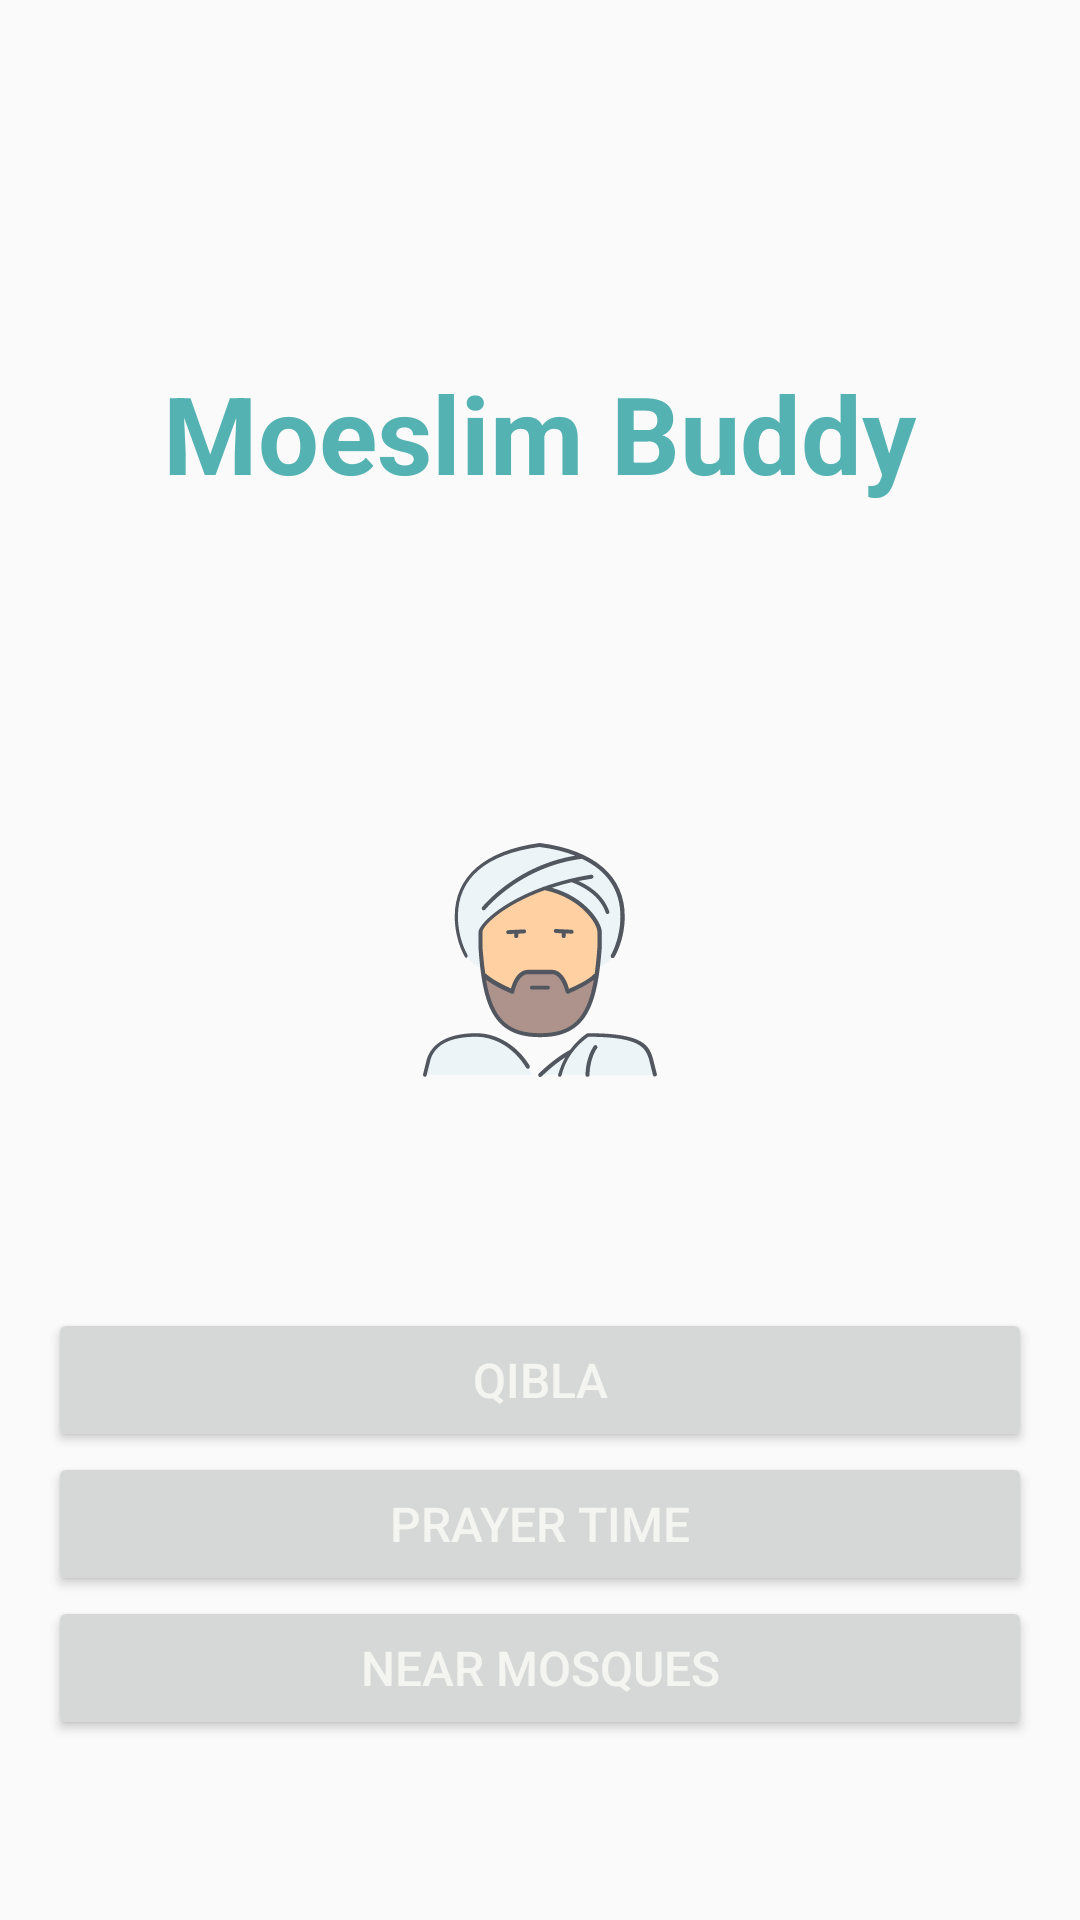

Write the Android layout XML for this screen, with the resource values it uses.
<!-- AndroidManifest.xml: activity theme Theme.MoeslimBuddy -->
<!-- res/layout/activity_main.xml -->
<?xml version="1.0" encoding="utf-8"?>
<FrameLayout xmlns:android="http://schemas.android.com/apk/res/android"
    xmlns:tools="http://schemas.android.com/tools"
    android:layout_width="match_parent"
    android:layout_height="match_parent"
    android:background="@color/secondaryColor"
    tools:context=".ui.mosque.NearMosquesActivity">

    <androidx.appcompat.widget.AppCompatTextView
        style="@style/H1"
        android:layout_width="wrap_content"
        android:layout_height="wrap_content"
        android:layout_gravity="center|top"
        android:layout_marginTop="@dimen/size_120dp"
        android:text="@string/app_name"
        android:textColor="@color/primaryColor"
        tools:ignore="TextContrastCheck" />

    <androidx.appcompat.widget.AppCompatImageView
        android:layout_width="@dimen/size_200dp"
        android:layout_height="@dimen/size_200dp"
        android:layout_gravity="center"
        android:src="@drawable/ic_moeslime_buddy_foreground" />

    <androidx.appcompat.widget.LinearLayoutCompat
        android:layout_width="match_parent"
        android:layout_height="wrap_content"
        android:layout_gravity="center|bottom"
        android:layout_marginHorizontal="@dimen/size_16dp"
        android:layout_marginBottom="@dimen/size_60dp"
        android:orientation="vertical">

        <Button
            android:id="@+id/btnQibla"
            style="@style/B3"
            android:layout_width="match_parent"
            android:layout_height="wrap_content"
            android:text="@string/qibla"
            android:textColor="@color/primaryTextColor"
            tools:ignore="TextContrastCheck" />

        <Button
            android:id="@+id/btnPrayer"
            style="@style/B3"
            android:layout_width="match_parent"
            android:layout_height="wrap_content"
            android:text="@string/prayer_time"
            android:textColor="@color/primaryTextColor"
            tools:ignore="TextContrastCheck" />

        <Button
            android:id="@+id/btnMosque"
            style="@style/B3"
            android:layout_width="match_parent"
            android:layout_height="wrap_content"
            android:text="@string/near_mosques"
            android:textColor="@color/primaryTextColor"
            tools:ignore="TextContrastCheck" />

        <Button
            android:id="@+id/btnExit"
            style="@style/B3"
            android:layout_width="wrap_content"
            android:layout_height="wrap_content"
            android:layout_gravity="end"
            android:layout_marginTop="@dimen/size_24dp"
            android:text="@string/exit"
            android:textColor="@color/primaryTextColor"
            android:visibility="gone"
            tools:ignore="TextContrastCheck" />
    </androidx.appcompat.widget.LinearLayoutCompat>


</FrameLayout>
<!-- resources referenced by this layout -->
<resources>
  <color name="primaryColor">#54B2B2</color>
  <color name="primaryTextColor">#F4F5F0</color>
  <color name="secondaryColor">#FAFAFA</color>
  <dimen name="size_120dp">120dp</dimen>
  <dimen name="size_16dp">16dp</dimen>
  <dimen name="size_200dp">200dp</dimen>
  <dimen name="size_24dp">24dp</dimen>
  <dimen name="size_60dp">60dp</dimen>
  <!-- drawable ic_moeslime_buddy_foreground: vector/xml drawable (drawable, 6371 chars, omitted) -->
  <string name="app_name">Moeslim Buddy</string>
  <string name="exit">Exit</string>
  <string name="near_mosques">Near Mosques</string>
  <string name="prayer_time">Prayer Time</string>
  <string name="qibla">Qibla</string>
  <style name="B3" parent="moeslimStyle">
          <item name="android:textSize">@dimen/text_16sp</item>
      </style>
  <style name="H1" parent="moeslimStyle">
          <item name="android:textSize">@dimen/text_36sp</item>
          <item name="android:textStyle">bold</item>
      </style>
  <style name="Theme.MoeslimBuddy" parent="Base.Theme.MoeslimBuddy" />
  <style name="moeslimStyle">
          <item name="colorPrimary">@color/primaryColor</item>
          <item name="colorPrimaryVariant">@color/primaryLightColor</item>
          <item name="colorOnPrimary">@color/primaryTextColor</item>
      </style>
  <dimen name="text_16sp">16sp</dimen>
  <dimen name="text_36sp">36sp</dimen>
  <style name="Base.Theme.MoeslimBuddy" parent="Theme.Material3.DayNight.NoActionBar">
          
          
          <item name="colorPrimary">@color/primaryColor</item>
          <item name="colorPrimaryVariant">@color/primaryLightColor</item>
          <item name="colorOnPrimary">@color/primaryTextColor</item>
          
          <item name="colorSecondary">@color/secondaryColor</item>
          <item name="colorSecondaryVariant">@color/secondaryLightColor</item>
          <item name="colorOnSecondary">@color/secondaryTextColor</item>
          
          <item name="android:statusBarColor">@color/secondaryDarkColor</item>
      </style>
  <color name="primaryLightColor">#92FFFF</color>
  <color name="secondaryLightColor">#F5F5F5</color>
  <color name="secondaryTextColor">#191A18</color>
  <color name="secondaryDarkColor">#FFFDFA</color>
</resources>
